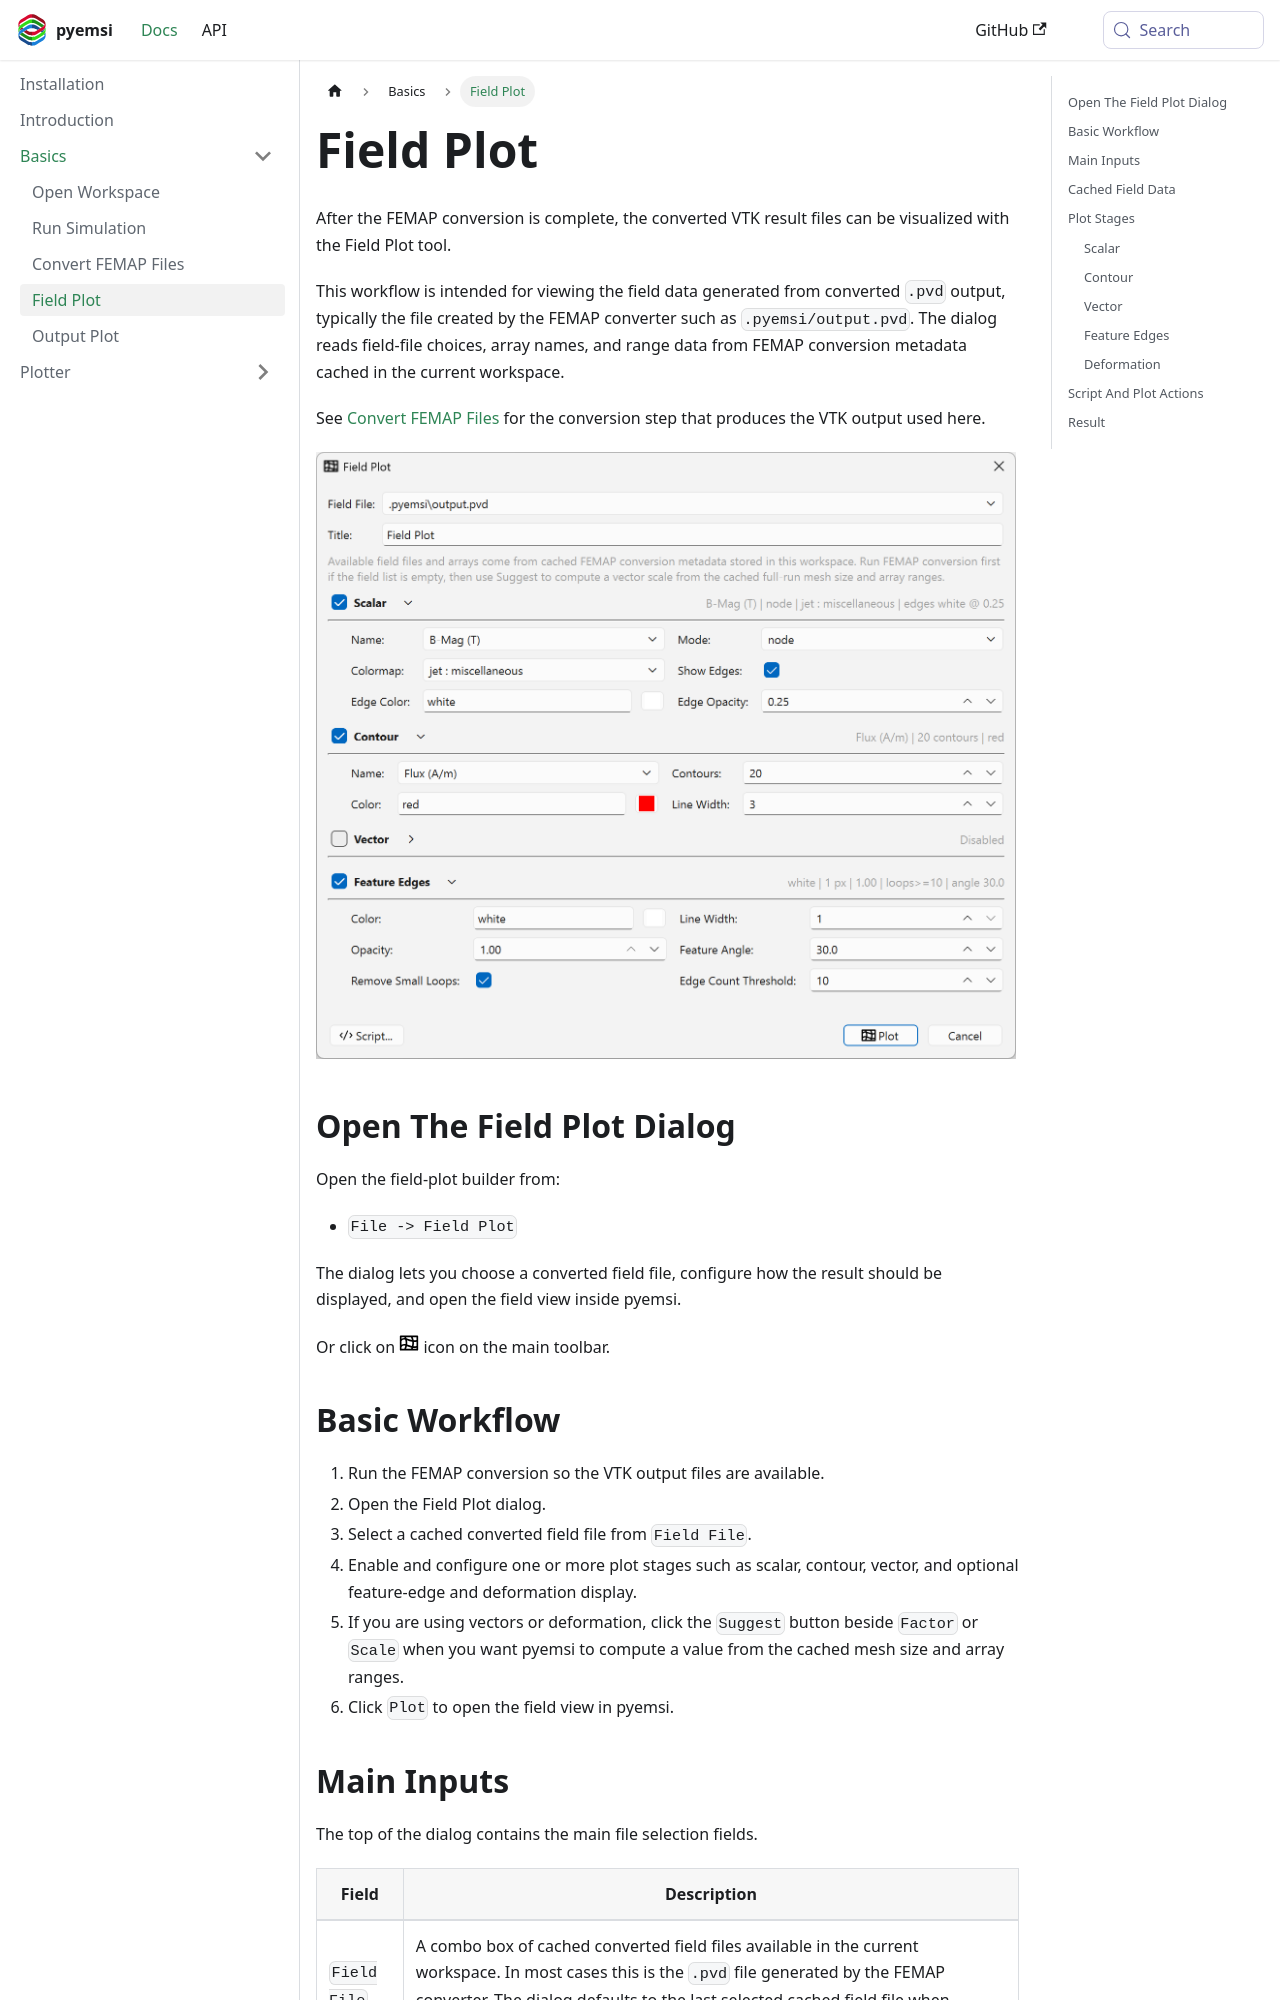

repository: EMSolution-SSIL/pyemsi · page: docs/docs/basics/field-plot/index.html · generator: docusaurus

---
sidebar_position: 4
title: Field Plot
---

After the FEMAP conversion is complete, the converted VTK result files can be visualized with the Field Plot tool.

This workflow is intended for viewing the field data generated from converted `.pvd` output, typically the file created by the FEMAP converter such as `.pyemsi/output.pvd`. The dialog reads field-file choices, array names, and range data from FEMAP conversion metadata cached in the current workspace.

See [Convert FEMAP Files](/docs/basics/FemapConverter.md) for the conversion step that produces the VTK output used here.

<img src="/pyemsi/img/field-plot-dialog.png" alt="field-plot-dialog" width="700" />

## Open The Field Plot Dialog

Open the field-plot builder from:

- `File -> Field Plot`

The dialog lets you choose a converted field file, configure how the result should be displayed, and open the field view inside pyemsi.


Or click on <img src="/pyemsi/img/Field.svg" alt="Run icon" width="20"/> icon on the main toolbar.

## Basic Workflow

1. Run the FEMAP conversion so the VTK output files are available.
2. Open the Field Plot dialog.
3. Select a cached converted field file from `Field File`.
4. Enable and configure one or more plot stages such as scalar, contour, vector, and optional feature-edge and deformation display.
5. If you are using vectors or deformation, click the `Suggest` button beside `Factor` or `Scale` when you want pyemsi to compute a value from the cached mesh size and array ranges.
6. Click `Plot` to open the field view in pyemsi.

## Main Inputs

The top of the dialog contains the main file selection fields.

| Field | Description |
| --- | --- |
| `Field File` | A combo box of cached converted field files available in the current workspace. In most cases this is the `.pvd` file generated by the FEMAP converter. The dialog defaults to the last selected cached field file when available. If the list is empty, rerun FEMAP conversion in the workspace first. |
| `Title` | The title used for the generated field-view tab in pyemsi. |
